Run: headless pygame with SDL's dummy video driver; simulated clock (each Clock.tick advances the game by its frame time, no real sleeping); random seed 0; keys injected as events and as key.get_pressed() state; mouse plan: one left click at the window centre at the start of phase 2, then a move to the lower-right quarter at the start of phase 3.
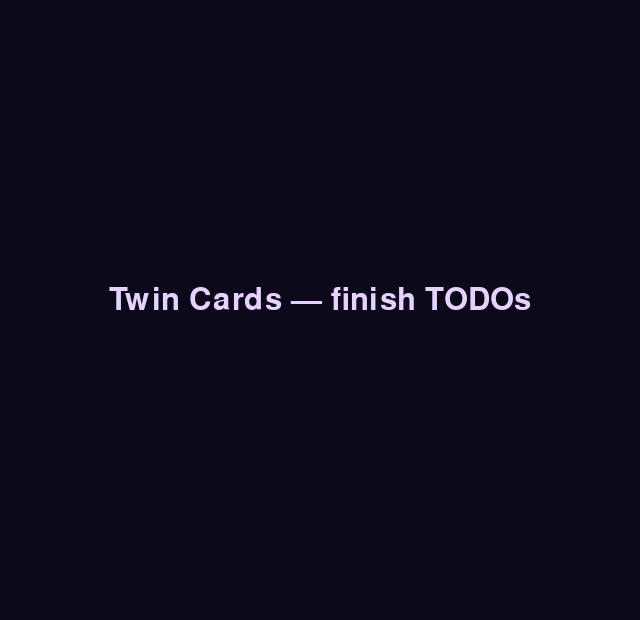
Frame 1 of 4 · flips 1–60 · no input
Frame 2 of 4 · flips 61–180 · clicked the window centre · tapped SPACE, RETURN · held RIGHT (→), D · screen unchanged from frame 1, image omitted
Frame 3 of 4 · flips 181–300 · moved the mouse to the lower-right quarter · held DOWN (↓), S · screen unchanged from frame 2, image omitted
Frame 4 of 4 · flips 301–420 · held LEFT (←), A, UP (↑), W · screen unchanged from frame 3, image omitted

The pygame program that drew these frames:

# game.py — Lesson 5.21: Twin Cards — complete (starter)
from __future__ import annotations

import random

import pygame

pygame.init()

DIFFICULTIES = [("easy", 4, 3), ("medium", 4, 4), ("hard", 6, 4)]
CELL = 88
GAP = 8
BOARD_X = 40
BOARD_Y = 110
WAIT_SEC = 0.65

screen = pygame.display.set_mode((640, 620))
pygame.display.set_caption("Twin Cards — Cosmic Memory")
clock = pygame.time.Clock()
font_small = pygame.font.Font(None, 28)
font_big = pygame.font.Font(None, 46)

state = "START"
cols, rows = 4, 3
cards: list[dict] = []
moves = 0
elapsed = 0.0
session_best_moves: int | None = None

pick_phase = "idle"
first_pick: dict | None = None
wait_timer = 0.0

SYMBOL_COLORS = [(255, 210, 110), (160, 210, 255), (255, 150, 175), (140, 230, 170), (200, 170, 255), (255, 185, 120)]


def build_deck(c: int, r: int) -> list[int]:
    pair_count = (c * r) // 2
    deck = list(range(pair_count)) * 2
    random.shuffle(deck)
    return deck


def make_cards(c: int, r: int) -> list[dict]:
    deck = build_deck(c, r)
    out: list[dict] = []
    i = 0
    for row in range(r):
        for col in range(c):
            out.append({"col": col, "row": row, "symbol": deck[i], "face_up": False, "matched": False, "flip_t": 0.0})
            i += 1
    return out


def start_game(c: int, r: int) -> None:
    """TODO: reset cards, moves, elapsed, state=PLAYING."""
    pass


def stars_for_moves(move_count: int) -> int:
    """TODO: 3 / 2 / 1 stars based on moves vs pair count."""
    return 1


def card_rect(card: dict) -> pygame.Rect:
    x = BOARD_X + card["col"] * CELL
    y = BOARD_Y + card["row"] * CELL
    return pygame.Rect(x + GAP // 2, y + GAP // 2, CELL - GAP, CELL - GAP)


def draw_card(surface: pygame.Surface, card: dict) -> None:
    rect = card_rect(card)
    color = SYMBOL_COLORS[card["symbol"] % len(SYMBOL_COLORS)]
    if card["face_up"] or card["matched"]:
        pygame.draw.rect(surface, color, rect.inflate(-6, -6), border_radius=10)
    else:
        pygame.draw.rect(surface, (40, 34, 70), rect, border_radius=10)


def handle_pick(card: dict) -> None:
    """TODO: from lesson 5.20 + bump moves + win detection + best moves."""
    pass


def update_wait(dt: float) -> None:
    pass


running = True

while running:
    dt = clock.tick(60) / 1000
    if state == "PLAYING":
        elapsed += dt
        update_wait(dt)

    for event in pygame.event.get():
        if event.type == pygame.QUIT:
            running = False
        if event.type == pygame.KEYDOWN and state == "START" and event.key == pygame.K_SPACE:
            start_game(4, 3)
        if event.type == pygame.MOUSEBUTTONDOWN and event.button == 1 and state == "PLAYING":
            for card in cards:
                if card_rect(card).collidepoint(event.pos):
                    handle_pick(card)

    screen.fill((12, 10, 26))
    if state == "PLAYING":
        for card in cards:
            draw_card(screen, card)
    elif state == "START":
        t = font_big.render("Twin Cards — finish TODOs", True, (230, 210, 255))
        screen.blit(t, t.get_rect(center=(320, 300)))
    pygame.display.flip()

pygame.quit()
